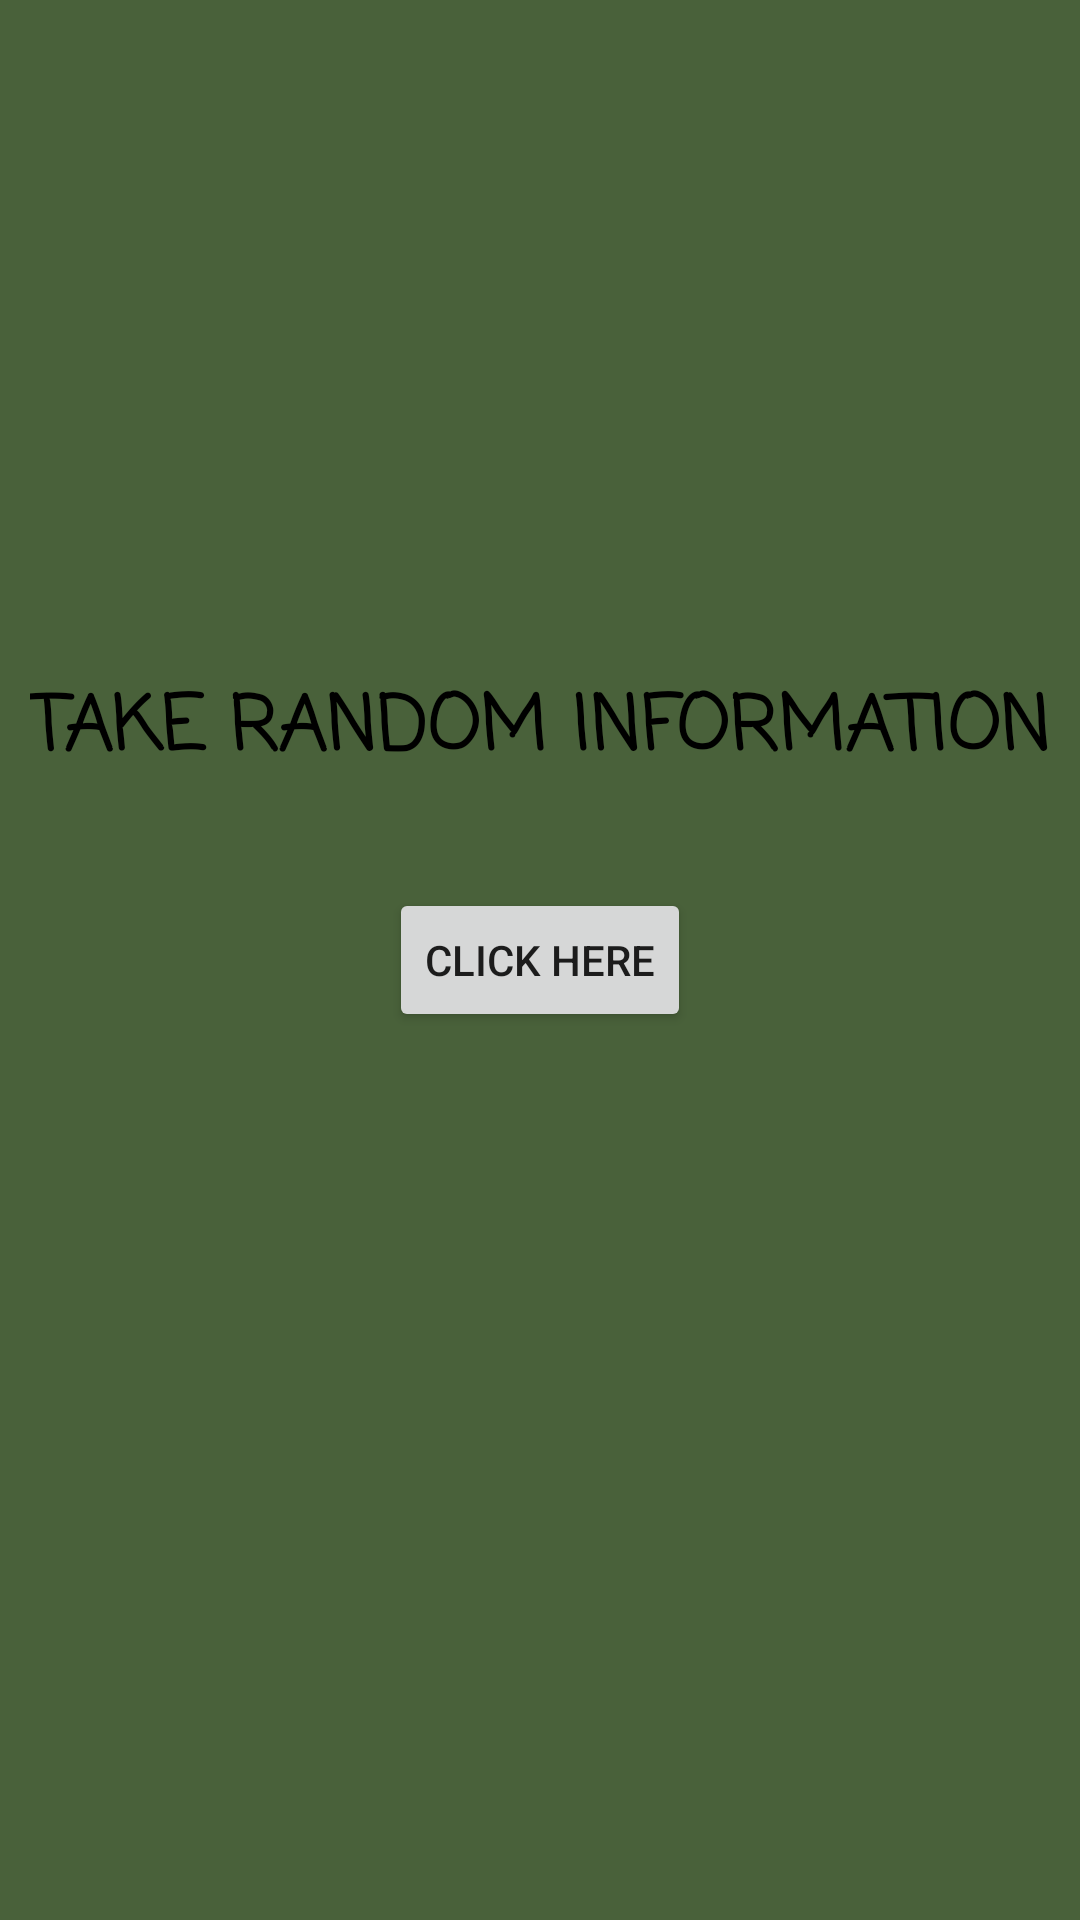

Reconstruct the res/layout file that produces this screen, plus the resources it refers to.
<!-- AndroidManifest.xml: application theme Theme.ThirdTestAppForRandomLessons -->
<!-- res/layout/fragment_first.xml -->
<?xml version="1.0" encoding="utf-8"?>
<androidx.constraintlayout.widget.ConstraintLayout xmlns:android="http://schemas.android.com/apk/res/android"
    xmlns:app="http://schemas.android.com/apk/res-auto"
    xmlns:tools="http://schemas.android.com/tools"
    android:id="@+id/frameLayout"
    android:layout_width="match_parent"
    android:layout_height="match_parent"
    android:background="#49613A"
    tools:context=".FirstFragment" >

    <TextView
        android:id="@+id/textView"
        android:layout_width="wrap_content"
        android:layout_height="wrap_content"
        android:layout_marginTop="190dp"
        android:fontFamily="casual"
        android:text="TAKE RANDOM INFORMATION"
        android:textColor="#000000"
        android:textSize="25sp"
        android:textStyle="bold"
        app:layout_constraintBottom_toTopOf="@+id/button1"
        app:layout_constraintEnd_toEndOf="parent"
        app:layout_constraintStart_toStartOf="parent"
        app:layout_constraintTop_toTopOf="parent" />

    <Button
        android:id="@+id/button1"
        android:layout_width="wrap_content"
        android:layout_height="wrap_content"
        android:text="CLICK HERE"
        app:layout_constraintBottom_toBottomOf="parent"
        app:layout_constraintEnd_toEndOf="parent"
        app:layout_constraintStart_toStartOf="parent"
        app:layout_constraintTop_toTopOf="parent" />
</androidx.constraintlayout.widget.ConstraintLayout>
<!-- resources referenced by this layout -->
<resources>
  <style name="Theme.ThirdTestAppForRandomLessons" parent="Theme.MaterialComponents.DayNight.DarkActionBar">
          
          <item name="colorPrimary">@color/purple_500</item>
          <item name="colorPrimaryVariant">@color/purple_700</item>
          <item name="colorOnPrimary">@color/white</item>
          
          <item name="colorSecondary">@color/teal_200</item>
          <item name="colorSecondaryVariant">@color/teal_700</item>
          <item name="colorOnSecondary">@color/black</item>
          
          <item name="android:statusBarColor">?attr/colorPrimaryVariant</item>
          
      </style>
  <!-- not gathered from this repository: default colours our renderer supplied (Android Studio template values) -->
  <color name="purple_500">#FF6200EE</color>
  <color name="purple_700">#FF3700B3</color>
  <color name="teal_200">#FF03DAC5</color>
  <color name="teal_700">#FF018786</color>
  <color name="black">#FF000000</color>
  <color name="white">#FFFFFFFF</color>
</resources>
